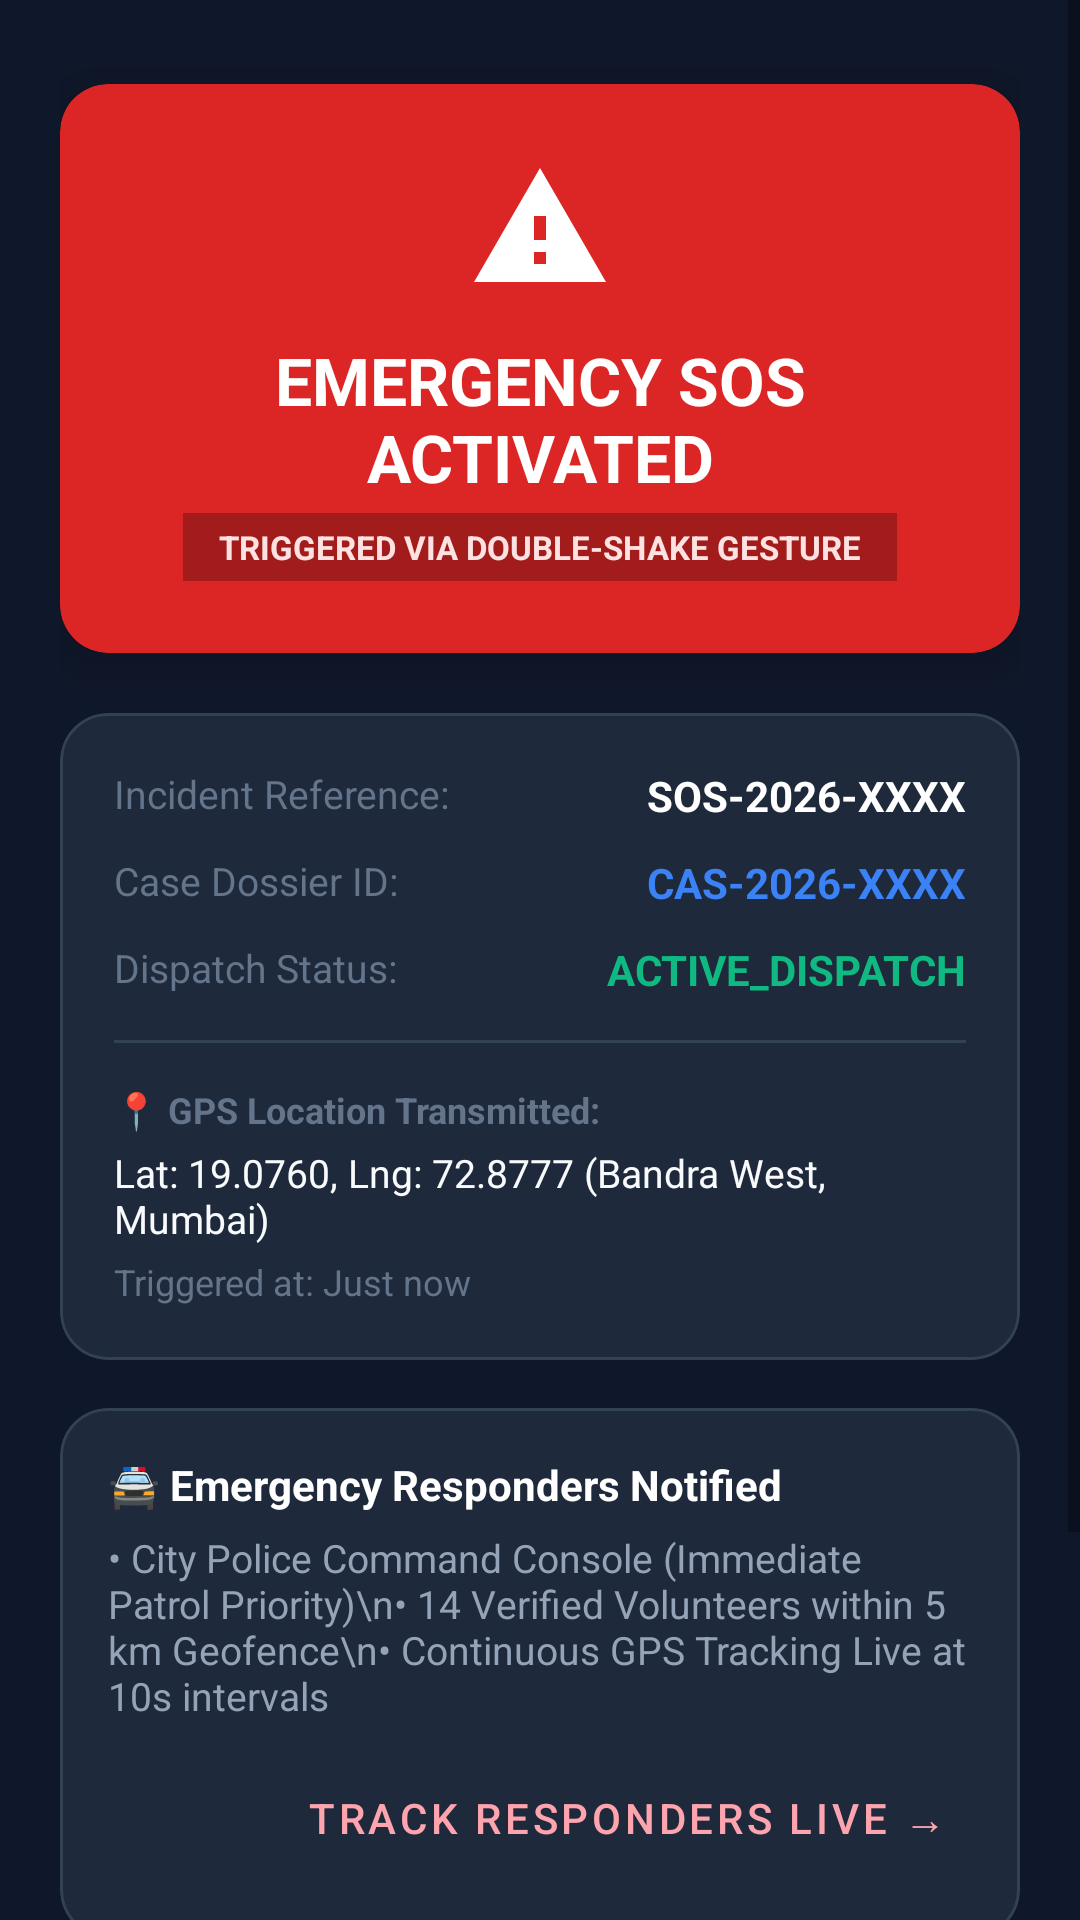

Write the Android layout XML for this screen, with the resource values it uses.
<!-- AndroidManifest.xml: activity theme Theme.Perimeter.Emergency -->
<!-- res/layout/activity_emergency_sos.xml -->
<?xml version="1.0" encoding="utf-8"?>
<ScrollView xmlns:android="http://schemas.android.com/apk/res/android"
    xmlns:app="http://schemas.android.com/apk/res-auto"
    android:layout_width="match_parent"
    android:layout_height="match_parent"
    android:background="@color/bg_dark"
    android:fillViewport="true">

    <LinearLayout
        android:layout_width="match_parent"
        android:layout_height="wrap_content"
        android:orientation="vertical"
        android:padding="20dp">

        
        <com.google.android.material.card.MaterialCardView
            android:layout_width="match_parent"
            android:layout_height="wrap_content"
            android:layout_marginTop="8dp"
            app:cardBackgroundColor="@color/sos_red"
            app:cardCornerRadius="16dp"
            app:cardElevation="8dp">

            <LinearLayout
                android:layout_width="match_parent"
                android:layout_height="wrap_content"
                android:gravity="center"
                android:orientation="vertical"
                android:padding="24dp">

                <ImageView
                    android:layout_width="48dp"
                    android:layout_height="48dp"
                    android:contentDescription="Emergency Alarm"
                    android:src="@drawable/ic_sos_alert"
                    app:tint="@color/white" />

                <TextView
                    android:layout_width="wrap_content"
                    android:layout_height="wrap_content"
                    android:layout_marginTop="12dp"
                    android:gravity="center"
                    android:text="@string/emergency_sos_activated"
                    android:textColor="@color/white"
                    android:textSize="22sp"
                    android:textStyle="bold" />

                <TextView
                    android:id="@+id/tvTriggerBadge"
                    android:layout_width="wrap_content"
                    android:layout_height="wrap_content"
                    android:layout_marginTop="4dp"
                    android:background="#44000000"
                    android:paddingHorizontal="12dp"
                    android:paddingVertical="4dp"
                    android:text="TRIGGERED VIA DOUBLE-SHAKE GESTURE"
                    android:textColor="@color/sos_red_light"
                    android:textSize="11sp"
                    android:textStyle="bold" />
            </LinearLayout>
        </com.google.android.material.card.MaterialCardView>

        
        <com.google.android.material.card.MaterialCardView
            android:layout_width="match_parent"
            android:layout_height="wrap_content"
            android:layout_marginTop="20dp"
            app:cardBackgroundColor="@color/card_dark"
            app:cardCornerRadius="16dp"
            app:strokeColor="@color/card_dark_stroke"
            app:strokeWidth="1dp">

            <LinearLayout
                android:layout_width="match_parent"
                android:layout_height="wrap_content"
                android:orientation="vertical"
                android:padding="18dp">

                <RelativeLayout
                    android:layout_width="match_parent"
                    android:layout_height="wrap_content">

                    <TextView
                        android:layout_width="wrap_content"
                        android:layout_height="wrap_content"
                        android:text="Incident Reference:"
                        android:textColor="@color/text_muted"
                        android:textSize="13sp" />

                    <TextView
                        android:id="@+id/tvIncidentId"
                        android:layout_width="wrap_content"
                        android:layout_height="wrap_content"
                        android:layout_alignParentEnd="true"
                        android:text="SOS-2026-XXXX"
                        android:textColor="@color/white"
                        android:textSize="14sp"
                        android:textStyle="bold" />
                </RelativeLayout>

                <RelativeLayout
                    android:layout_width="match_parent"
                    android:layout_height="wrap_content"
                    android:layout_marginTop="10dp">

                    <TextView
                        android:layout_width="wrap_content"
                        android:layout_height="wrap_content"
                        android:text="Case Dossier ID:"
                        android:textColor="@color/text_muted"
                        android:textSize="13sp" />

                    <TextView
                        android:id="@+id/tvCaseId"
                        android:layout_width="wrap_content"
                        android:layout_height="wrap_content"
                        android:layout_alignParentEnd="true"
                        android:text="CAS-2026-XXXX"
                        android:textColor="@color/status_info"
                        android:textSize="14sp"
                        android:textStyle="bold" />
                </RelativeLayout>

                <RelativeLayout
                    android:layout_width="match_parent"
                    android:layout_height="wrap_content"
                    android:layout_marginTop="10dp">

                    <TextView
                        android:layout_width="wrap_content"
                        android:layout_height="wrap_content"
                        android:text="Dispatch Status:"
                        android:textColor="@color/text_muted"
                        android:textSize="13sp" />

                    <TextView
                        android:id="@+id/tvSosStatus"
                        android:layout_width="wrap_content"
                        android:layout_height="wrap_content"
                        android:layout_alignParentEnd="true"
                        android:text="ACTIVE_DISPATCH"
                        android:textColor="@color/status_safe"
                        android:textSize="14sp"
                        android:textStyle="bold" />
                </RelativeLayout>

                <View
                    android:layout_width="match_parent"
                    android:layout_height="1dp"
                    android:layout_marginVertical="14dp"
                    android:background="@color/divider" />

                <TextView
                    android:layout_width="wrap_content"
                    android:layout_height="wrap_content"
                    android:text="📍 GPS Location Transmitted:"
                    android:textColor="@color/text_muted"
                    android:textSize="12sp"
                    android:textStyle="bold" />

                <TextView
                    android:id="@+id/tvSosLocation"
                    android:layout_width="wrap_content"
                    android:layout_height="wrap_content"
                    android:layout_marginTop="4dp"
                    android:text="Lat: 19.0760, Lng: 72.8777 (Bandra West, Mumbai)"
                    android:textColor="@color/text_primary"
                    android:textSize="13sp" />

                <TextView
                    android:id="@+id/tvSosTime"
                    android:layout_width="wrap_content"
                    android:layout_height="wrap_content"
                    android:layout_marginTop="4dp"
                    android:text="Triggered at: Just now"
                    android:textColor="@color/text_muted"
                    android:textSize="12sp" />

            </LinearLayout>
        </com.google.android.material.card.MaterialCardView>

        
        <com.google.android.material.card.MaterialCardView
            android:layout_width="match_parent"
            android:layout_height="wrap_content"
            android:layout_marginTop="16dp"
            app:cardBackgroundColor="@color/card_dark"
            app:cardCornerRadius="16dp"
            app:strokeColor="@color/card_dark_stroke"
            app:strokeWidth="1dp">

            <LinearLayout
                android:layout_width="match_parent"
                android:layout_height="wrap_content"
                android:orientation="vertical"
                android:padding="16dp">

                <TextView
                    android:layout_width="wrap_content"
                    android:layout_height="wrap_content"
                    android:text="🚔 Emergency Responders Notified"
                    android:textColor="@color/white"
                    android:textSize="14sp"
                    android:textStyle="bold" />

                <TextView
                    android:layout_width="wrap_content"
                    android:layout_height="wrap_content"
                    android:layout_marginTop="6dp"
                    android:text="• City Police Command Console (Immediate Patrol Priority)\n• 14 Verified Volunteers within 5 km Geofence\n• Continuous GPS Tracking Live at 10s intervals"
                    android:textColor="@color/text_secondary"
                    android:textSize="13sp" />

                <Button
                    android:id="@+id/btnViewTracking"
                    style="@style/Widget.MaterialComponents.Button.TextButton"
                    android:layout_width="wrap_content"
                    android:layout_height="wrap_content"
                    android:layout_gravity="end"
                    android:layout_marginTop="8dp"
                    android:text="Track Responders Live →"
                    android:textColor="@color/primary_light" />
            </LinearLayout>
        </com.google.android.material.card.MaterialCardView>

        
        <TextView
            android:layout_width="wrap_content"
            android:layout_height="wrap_content"
            android:layout_gravity="center_horizontal"
            android:layout_marginTop="32dp"
            android:text="@string/stand_down_instruction"
            android:textColor="@color/text_muted"
            android:textSize="12sp"
            android:textStyle="bold" />

        <FrameLayout
            android:layout_width="match_parent"
            android:layout_height="56dp"
            android:layout_marginTop="8dp"
            android:layout_marginBottom="24dp">

            <ProgressBar
                android:id="@+id/pbStandDown"
                style="?android:attr/progressBarStyleHorizontal"
                android:layout_width="match_parent"
                android:layout_height="match_parent"
                android:indeterminate="false"
                android:max="100"
                android:progress="0"
                android:progressDrawable="@color/card_dark_stroke"
                android:visibility="gone" />

            <Button
                android:id="@+id/btnCancelAlarm"
                style="@style/Widget.MaterialComponents.Button.OutlinedButton"
                android:layout_width="match_parent"
                android:layout_height="match_parent"
                android:text="@string/action_cancel_false_alarm"
                android:textColor="@color/sos_red"
                android:textStyle="bold"
                app:strokeColor="@color/sos_red"
                app:strokeWidth="2dp" />
        </FrameLayout>

    </LinearLayout>
</ScrollView>
<!-- resources referenced by this layout -->
<resources>
  <color name="bg_dark">#0F172A</color>
  <color name="card_dark">#1E293B</color>
  <color name="card_dark_stroke">#334155</color>
  <color name="divider">#334155</color>
  <color name="primary_light">#FDA4AF</color>
  <color name="sos_red">#DC2626</color>
  <color name="sos_red_light">#FEE2E2</color>
  <color name="status_info">#3B82F6</color>
  <color name="status_safe">#10B981</color>
  <color name="text_muted">#64748B</color>
  <color name="text_primary">#F8FAFC</color>
  <color name="text_secondary">#94A3B8</color>
  <color name="white">#FFFFFF</color>
  <!-- drawable ic_sos_alert (drawable) -->
  <vector xmlns:android="http://schemas.android.com/apk/res/android"
      android:width="24dp"
      android:height="24dp"
      android:viewportWidth="24"
      android:viewportHeight="24">
      <path
          android:fillColor="#DC2626"
          android:pathData="M1,21h22L12,2 1,21zM13,18h-2v-2h2v2zM13,14h-2v-4h2v4z" />
  </vector>
  <string name="action_cancel_false_alarm">CANCEL FALSE ALARM (STAND DOWN)</string>
  <string name="emergency_sos_activated">EMERGENCY SOS ACTIVATED</string>
  <string name="stand_down_instruction">Hold for 3 seconds to cancel false alarm</string>
  <style name="Theme.Perimeter.Emergency" parent="Theme.Perimeter">
          <item name="android:statusBarColor">@color/sos_red_dark</item>
          <item name="android:windowBackground">@color/bg_dark</item>
      </style>
  <style name="Theme.Perimeter" parent="Theme.MaterialComponents.DayNight.NoActionBar">
          <item name="colorPrimary">@color/primary</item>
          <item name="colorPrimaryVariant">@color/primary_dark</item>
          <item name="colorOnPrimary">@color/white</item>
          <item name="colorSecondary">@color/accent</item>
          <item name="colorSecondaryVariant">@color/primary_dark</item>
          <item name="colorOnSecondary">@color/white</item>
          <item name="android:statusBarColor">@color/bg_dark</item>
          <item name="android:windowBackground">@color/bg_dark</item>
      </style>
  <color name="sos_red_dark">#991B1B</color>
  <color name="primary">#E11D48</color>
  <color name="primary_dark">#BE123C</color>
  <color name="accent">#F43F5E</color>
</resources>
